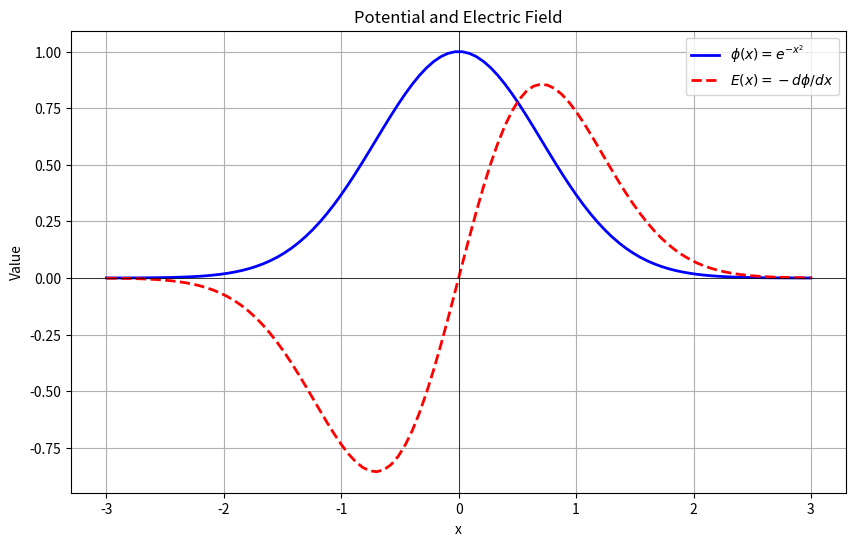

Write the Python code that produced this figure.
import numpy as np
import matplotlib.pyplot as plt

# 1. تعریف بازه x
x = np.linspace(-3, 3, 100)

# 2. تعریف تابع phi
phi = np.exp(-x**2)

# 3. محاسبه مشتق عددی (میدان الکتریکی)
# dphi_dx مشتق phi نسبت به x است
dphi_dx = np.gradient(phi, x)
# میدان الکتریکی منفی مشتق است
E = -dphi_dx

# 4. رسم نمودار
plt.figure(figsize=(10, 6))

plt.plot(x, phi, label='$\phi(x) = e^{-x^2}$', color='blue', linewidth=2)
plt.plot(x, E, label='$E(x) = -d\phi/dx$', color='red', linestyle='--', linewidth=2)

# اضافه کردن جزئیات طبق صورت مسئله
plt.xlabel('x')
plt.ylabel('Value')
plt.title('Potential and Electric Field')
plt.axhline(0, color='black', linewidth=0.5) # خط افقی برای محور صفر
plt.axvline(0, color='black', linewidth=0.5) # خط عمودی برای محور صفر
plt.legend()
plt.grid(True)

# نمایش نمودار
plt.show()
